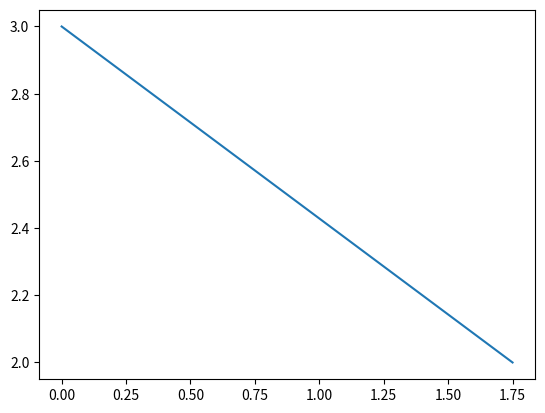

The matplotlib source for this figure:
import matplotlib.pyplot as plt
import numpy as np  

x = np.linspace(0,1.75, 1000)

y = np.linspace(3,2,1000)


plt.plot(x,y)
plt.show()


